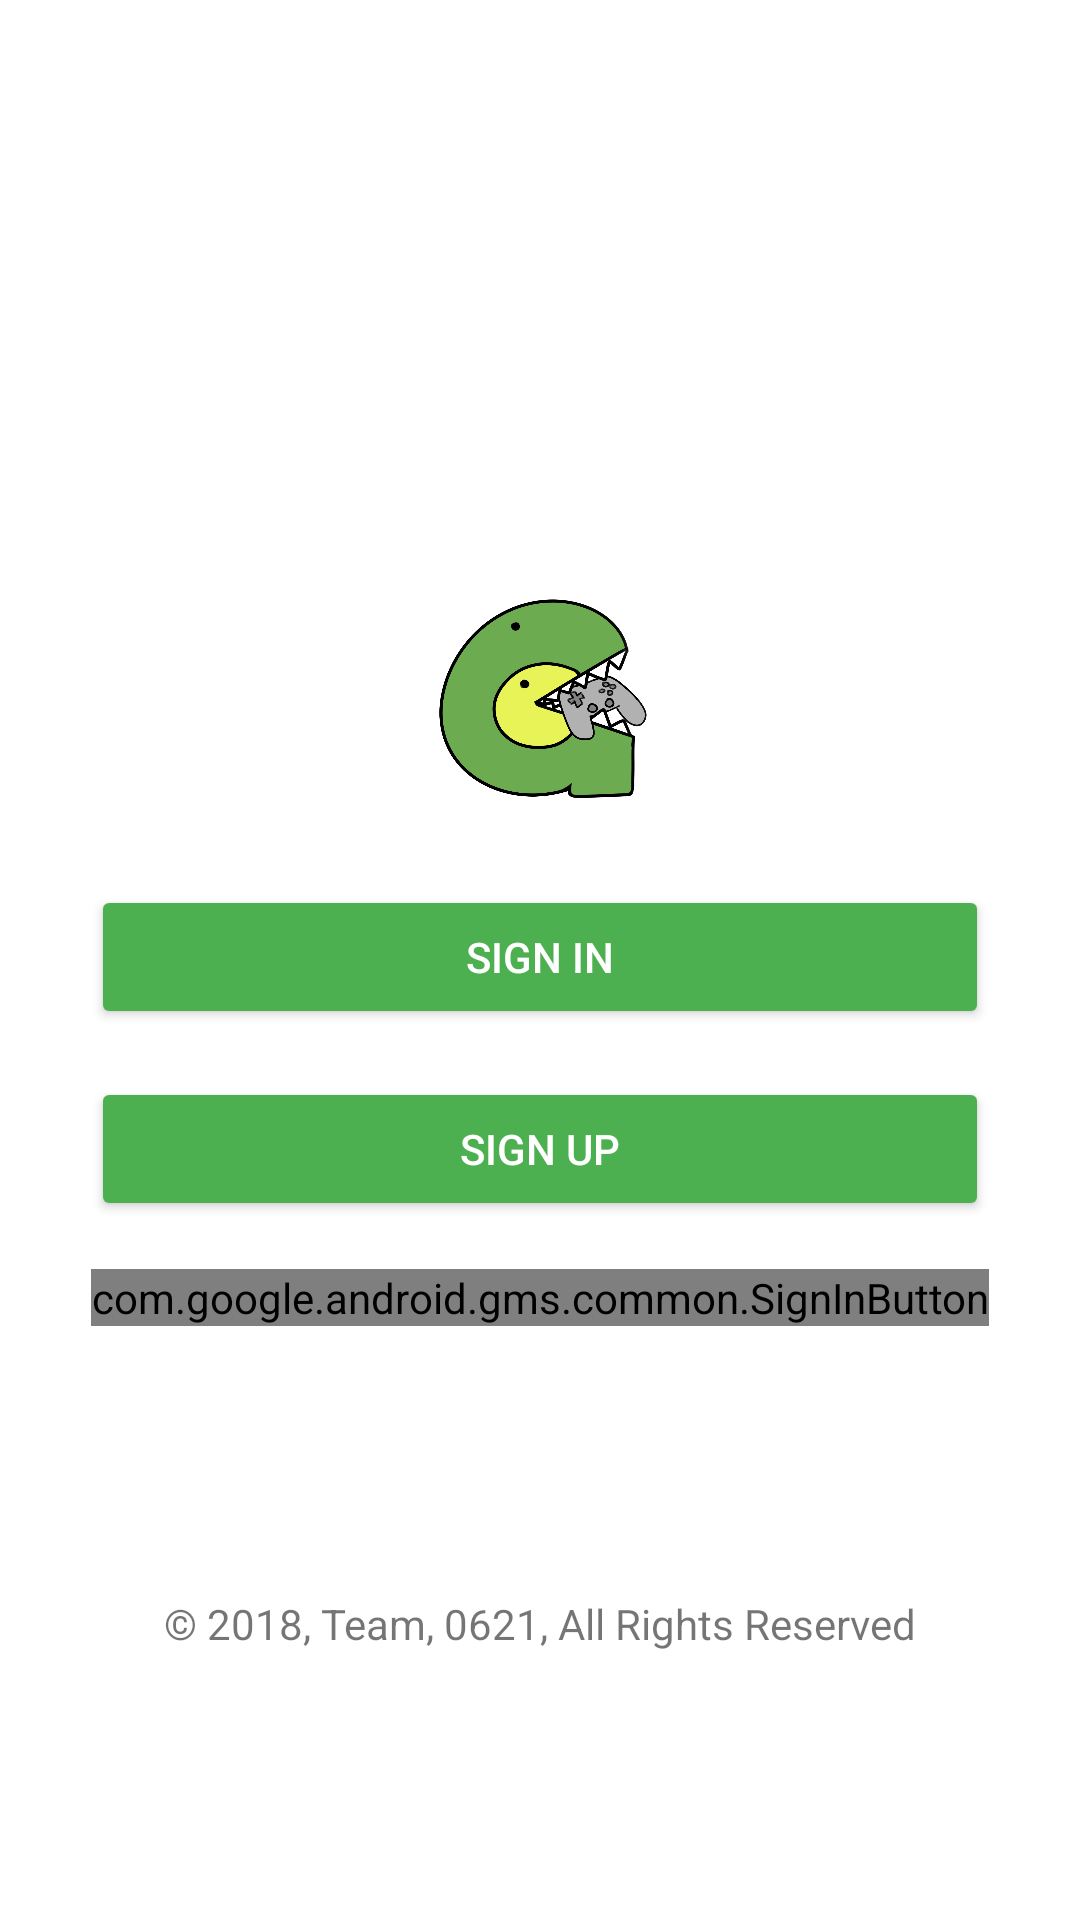

This screen was rendered from an Android layout file. Write that file and the resources it references.
<!-- AndroidManifest.xml: application theme AppTheme -->
<!-- res/layout/global.xml -->
<?xml version="1.0" encoding="utf-8"?>
<androidx.constraintlayout.widget.ConstraintLayout xmlns:android="http://schemas.android.com/apk/res/android"
    xmlns:app="http://schemas.android.com/apk/res-auto"
    xmlns:tools="http://schemas.android.com/tools"
    android:layout_width="match_parent"
    android:layout_height="match_parent"
    android:background="@android:color/background_light">

    <TextView
        android:id="@+id/textView"
        android:layout_width="match_parent"
        android:layout_height="wrap_content"
        android:layout_marginBottom="8dp"
        android:layout_marginEnd="8dp"
        android:layout_marginStart="8dp"
        android:layout_marginTop="8dp"
        android:gravity="center"
        android:text="@string/copyright"
        app:layout_constraintBottom_toBottomOf="parent"
        app:layout_constraintEnd_toEndOf="parent"
        app:layout_constraintStart_toStartOf="parent"
        app:layout_constraintTop_toBottomOf="@+id/linearLayout6" />

    <LinearLayout
        android:id="@+id/linearLayout6"
        android:layout_width="wrap_content"
        android:layout_height="wrap_content"
        android:layout_marginBottom="8dp"
        android:layout_marginEnd="100dp"
        android:layout_marginStart="100dp"
        android:layout_marginTop="8dp"
        android:gravity="center"
        android:orientation="vertical"
        app:layout_constraintBottom_toBottomOf="parent"
        app:layout_constraintEnd_toEndOf="parent"
        app:layout_constraintStart_toStartOf="parent"
        app:layout_constraintTop_toTopOf="parent">

        <ImageView
            android:id="@+id/logoImage"
            android:layout_width="match_parent"
            android:layout_height="69dp"
            android:layout_marginBottom="20dp"
            android:transitionName="logo"
            app:srcCompat="@drawable/logo"
            tools:layout_editor_absoluteX="149dp"
            tools:layout_editor_absoluteY="73dp" />

        <Button
            android:id="@+id/SignIn"
            android:layout_width="match_parent"
            android:layout_height="wrap_content"
            android:layout_marginBottom="8dp"
            android:layout_marginTop="8dp"
            android:text="Sign In"
            android:theme="@style/ButtonTheme" />

        <Button
            android:id="@+id/SignUp"
            android:layout_width="match_parent"
            android:layout_height="wrap_content"
            android:layout_marginBottom="8dp"
            android:layout_marginTop="8dp"
            android:text="Sign Up"
            android:theme="@style/ButtonTheme" />

        <com.google.android.gms.common.SignInButton xmlns:app="http://schemas.android.com/apk/res-auto"
            android:id="@+id/googleSignIn"
            android:layout_width="wrap_content"
            android:layout_height="wrap_content"
            android:layout_marginTop="8dp"
            app:buttonSize="wide"
            app:colorScheme="dark">

        </com.google.android.gms.common.SignInButton>

    </LinearLayout>

    <ProgressBar
        android:id="@+id/loading_spinner"
        android:layout_width="wrap_content"
        android:layout_height="wrap_content"
        android:layout_gravity="center"
        android:layout_marginBottom="8dp"
        android:layout_marginEnd="8dp"
        android:layout_marginStart="8dp"
        android:layout_marginTop="8dp"
        android:indeterminateTint="@color/primaryDarkColor"
        android:indeterminateTintMode="src_atop"
        android:visibility="invisible"
        app:layout_constraintBottom_toBottomOf="parent"
        app:layout_constraintEnd_toEndOf="parent"
        app:layout_constraintStart_toStartOf="parent"
        app:layout_constraintTop_toTopOf="parent" />


</androidx.constraintlayout.widget.ConstraintLayout>
<!-- resources referenced by this layout -->
<resources>
  <color name="primaryDarkColor">#087f23</color>
  <!-- drawable logo: png bitmap (drawable, 173762 bytes) -->
  <string name="copyright">© 2018, Team, 0621, All Rights Reserved</string>
  <style name="ButtonTheme" parent="AppTheme">
          
          <item name="android:backgroundTint">@color/primaryColor</item>
          <item name="android:textColor">@android:color/background_light</item>
      </style>
  <style name="AppTheme" parent="Theme.AppCompat.Light.NoActionBar">
          
          <item name="colorPrimary">@color/primaryColor</item>
          <item name="colorPrimaryDark">@color/primaryDarkColor</item>
          <item name="colorAccent">@color/primaryColor</item>
          <item name="android:windowContentTransitions">true</item>
      </style>
  <color name="primaryColor">#4caf50</color>
</resources>
